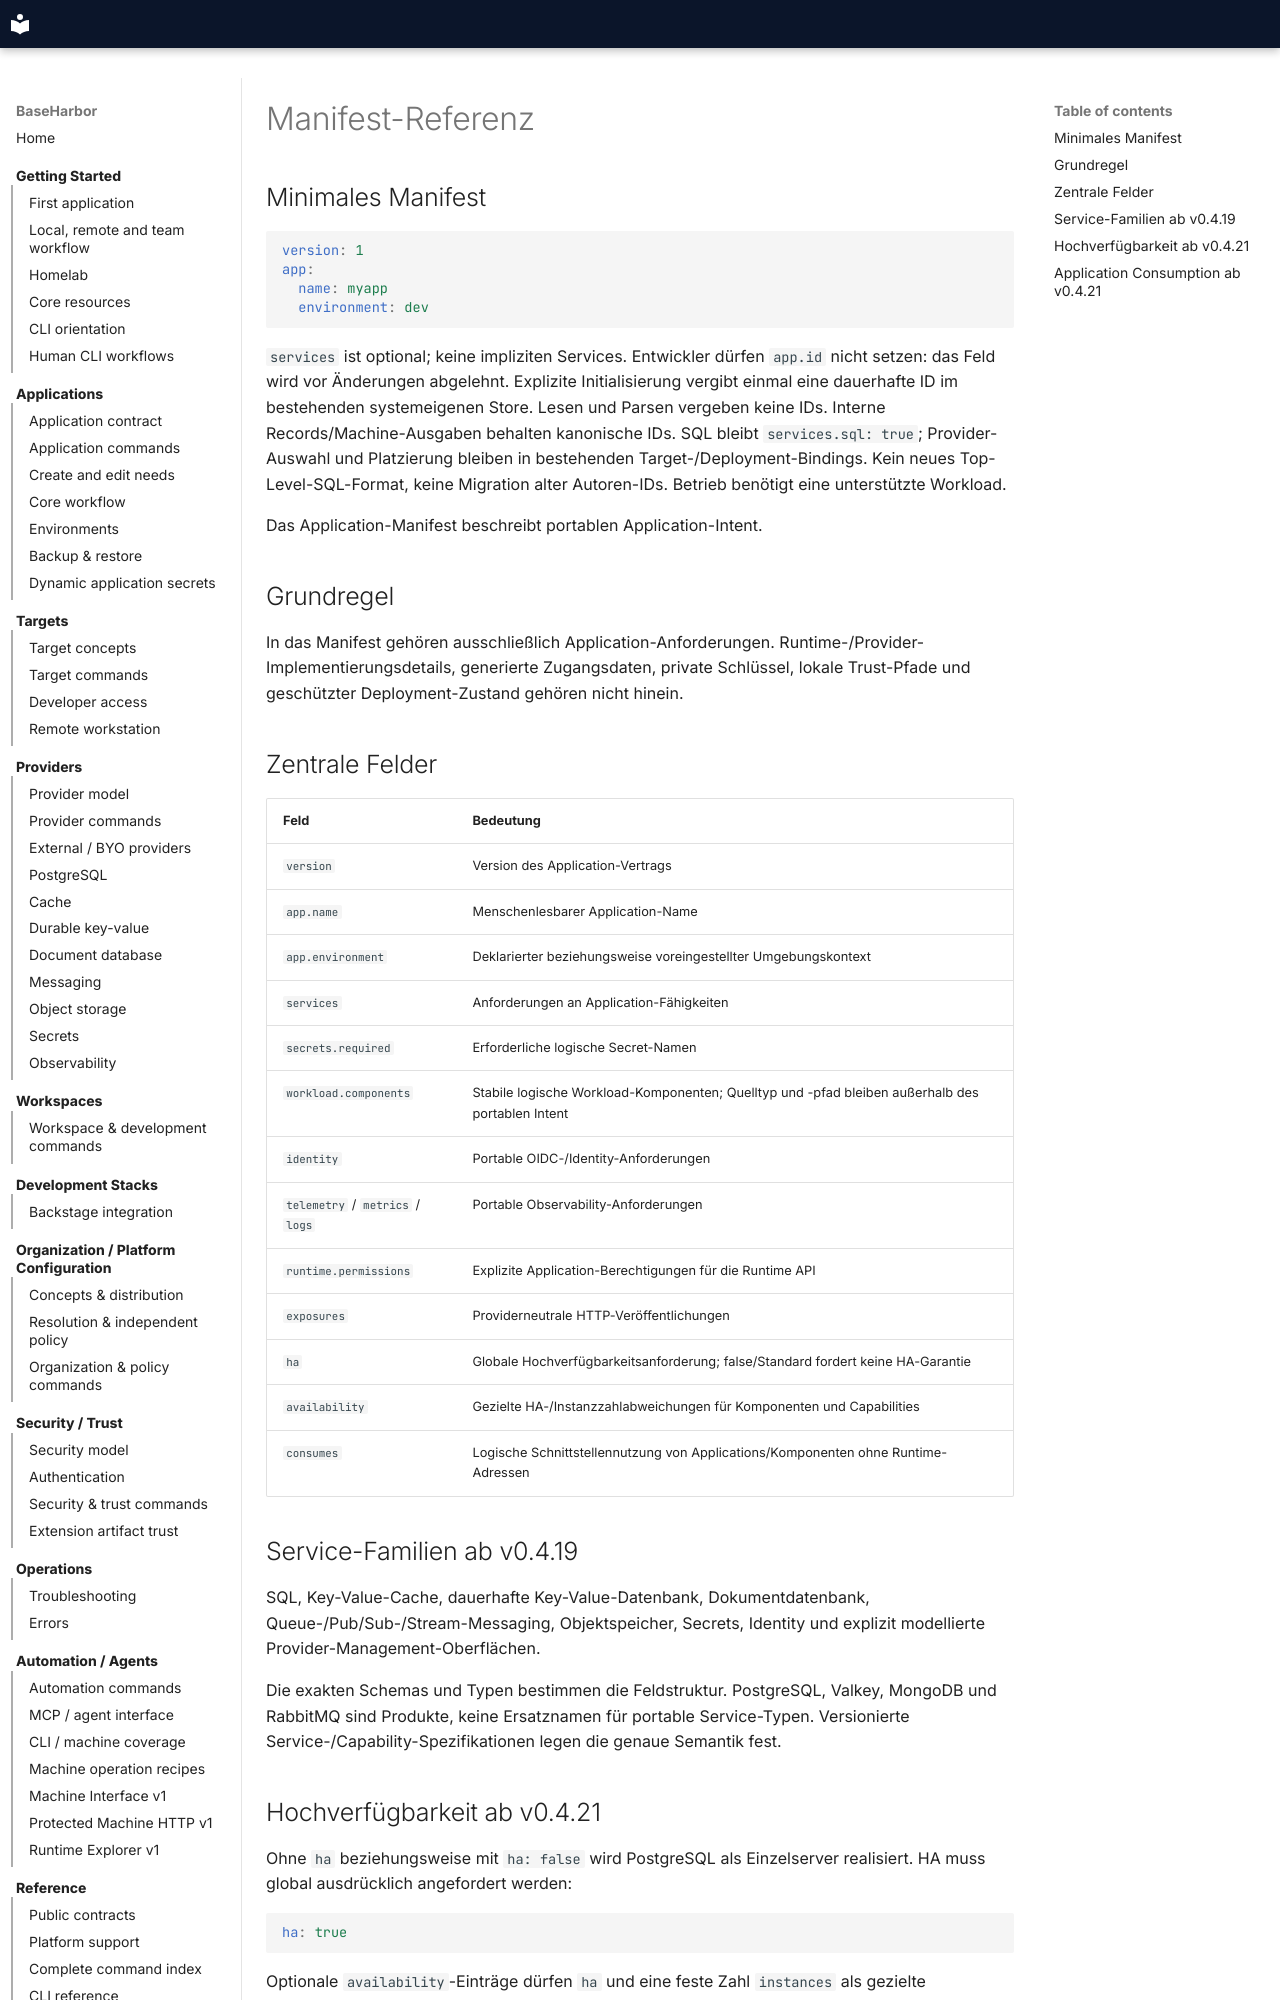

repository: mcpdev80/baseharbor · page: de/reference/manifest/index.html · generator: mkdocs

# Manifest-Referenz

## Minimales Manifest

```yaml
version: 1
app:
  name: myapp
  environment: dev
```

`services` ist optional; keine impliziten Services. Entwickler dürfen `app.id`
nicht setzen: das Feld wird vor Änderungen abgelehnt. Explizite Initialisierung
vergibt einmal eine dauerhafte ID im bestehenden systemeigenen Store. Lesen und
Parsen vergeben keine IDs. Interne Records/Machine-Ausgaben behalten kanonische
IDs. SQL bleibt `services.sql: true`; Provider-Auswahl und Platzierung bleiben
in bestehenden Target-/Deployment-Bindings. Kein neues Top-Level-SQL-Format,
keine Migration alter Autoren-IDs. Betrieb benötigt eine unterstützte Workload.


Das Application-Manifest beschreibt portablen Application-Intent.

## Grundregel

In das Manifest gehören ausschließlich Application-Anforderungen. Runtime-/Provider-Implementierungsdetails, generierte Zugangsdaten, private Schlüssel, lokale Trust-Pfade und geschützter Deployment-Zustand gehören nicht hinein.

## Zentrale Felder

| Feld | Bedeutung |
| --- | --- |
| `version` | Version des Application-Vertrags |
| `app.name` | Menschenlesbarer Application-Name |
| `app.environment` | Deklarierter beziehungsweise voreingestellter Umgebungskontext |
| `services` | Anforderungen an Application-Fähigkeiten |
| `secrets.required` | Erforderliche logische Secret-Namen |
| `workload.components` | Stabile logische Workload-Komponenten; Quelltyp und -pfad bleiben außerhalb des portablen Intent |
| `identity` | Portable OIDC-/Identity-Anforderungen |
| `telemetry` / `metrics` / `logs` | Portable Observability-Anforderungen |
| `runtime.permissions` | Explizite Application-Berechtigungen für die Runtime API |
| `exposures` | Providerneutrale HTTP-Veröffentlichungen |
| `ha` | Globale Hochverfügbarkeitsanforderung; false/Standard fordert keine HA-Garantie |
| `availability` | Gezielte HA-/Instanzzahlabweichungen für Komponenten und Capabilities |
| `consumes` | Logische Schnittstellennutzung von Applications/Komponenten ohne Runtime-Adressen |
